Run: headless pygame with SDL's dummy video driver; simulated clock (each Clock.tick advances the game by its frame time, no real sleeping); random seed 0; keys injected as events and as key.get_pressed() state; no mouse input.
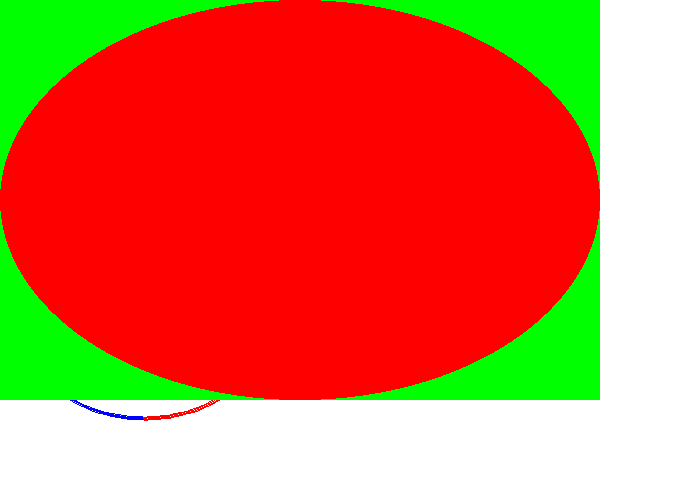
Frame 1 of 4 · flips 1–60 · no input
Frame 2 of 4 · flips 61–180 · tapped SPACE, RETURN · held RIGHT (→), D · screen unchanged from frame 1, image omitted
Frame 3 of 4 · flips 181–300 · held DOWN (↓), S · screen unchanged from frame 2, image omitted
Frame 4 of 4 · flips 301–420 · held LEFT (←), A, UP (↑), W · screen unchanged from frame 3, image omitted

The pygame program that drew these frames:

import pygame
pygame.init()

BLACK = (  0,  0,  0)
WHITE = (255,255,255)
BLUE  = (  0,  0,255)
GREEN = (  0,255,  0)
RED   = (255,  0,  0)
PI = 3.141592653

size = (700,500)
screen = pygame.display.set_mode(size)
pygame.display.set_caption("Drawing Tutorial")
font = pygame.font.SysFont('Calibri', 25, True, False)

done = False
clock = pygame.time.Clock()
# Main Program Loop
while not done:
	# Main Event Loop
	for event in pygame.event.get():
		if event.type == pygame.QUIT:
			done = True
	# Game Logic
	
	# Clear The Screen
	screen.fill(WHITE)
	# Drawing
	# pygame.draw.line(desired_screen, colour, [start_coords],[end_coords],thickness)
	# pygame.draw.rect(desired_screen, colour, [left_x, top_y, width, height], thickness)
	# pygame.draw.ellipse(desired_screen, colour, [bound_rectangle_left_x, b_r_top_y, width, height], thickness)
	# pygame.draw.arc(screen,colour,[b_r_left_x,b_r_top_y,ellipse_width,ellipse_height],angle_start,angle_stop,thickness)
	# pygame.draw.polygon(screen,colour,[POINTS],thickness)
		# To Draw Text on 'screen':
		# font = pygame.font.SysFont('font_here',size,T/F_bold,T/F_italics)
		# text = font.render("text_here",T/F_anti-aliased,colour)
		# screen.blit(text,[position])
	# NOTE: Setting a rectangle to have thickness 0 will cause it to be filled.
	pygame.draw.line(screen, GREEN, [0, 0], [100, 100], 5)
	for y_offset in range(0, 100, 10):
		pygame.draw.line(screen, RED, [0, 10 + y_offset], [100, 110 + y_offset], 5)
	pygame.draw.rect(screen, BLACK, [20, 20, 250, 100], 2)
	pygame.draw.ellipse(screen, BLACK, [20, 20, 250, 100], 2)
	pygame.draw.arc(screen, BLACK, [20, 220, 250, 200], 0, PI / 2, 2)
	pygame.draw.arc(screen, GREEN, [20, 220, 250, 200], PI / 2, PI, 2)
	pygame.draw.arc(screen, BLUE, [20, 220, 250, 200], PI, 3 * PI / 2, 2)
	pygame.draw.arc(screen, RED, [20, 220, 250, 200], 3 * PI / 2, 2 * PI, 2)
	pygame.draw.polygon(screen, BLACK, [[100, 100], [0, 200], [200, 200]], 5)
	text = font.render("hello", True, BLACK, 1)
	screen.blit(text, [250, 250])

	pygame.draw.rect(screen, GREEN,[0,0,600,400],0)
	pygame.draw.ellipse(screen, RED, [0,0,600,400],0)
	
	# "Drawing" adds it to the drawing board. Flipping the screen draws the contents of the drawing board on the screen.
	pygame.display.flip()
	clock.tick(60)
print("Quitting...")
pygame.quit()
